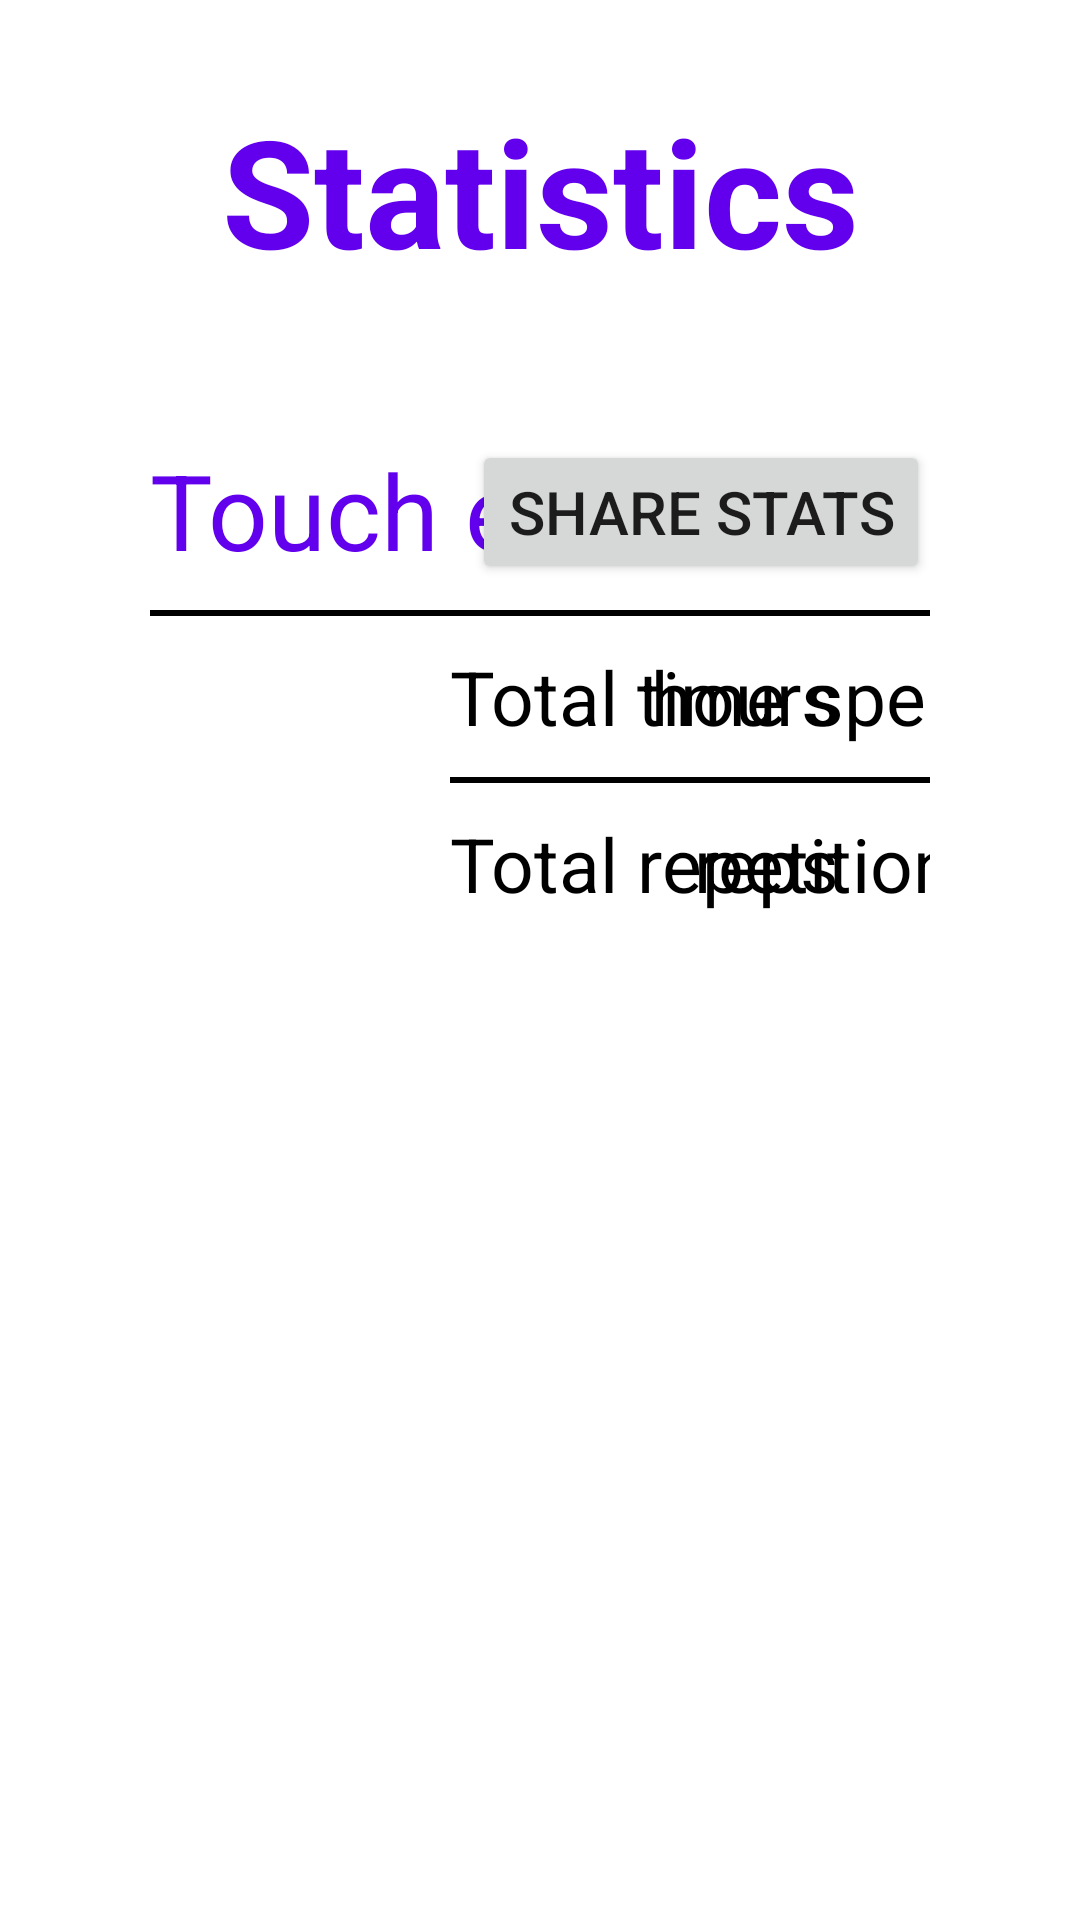

Reconstruct the res/layout file that produces this screen, plus the resources it refers to.
<!-- AndroidManifest.xml: application theme Theme.KIT305_Ass2 -->
<!-- res/layout/fragment_statistics.xml -->
<?xml version="1.0" encoding="utf-8"?>
<androidx.constraintlayout.widget.ConstraintLayout xmlns:android="http://schemas.android.com/apk/res/android"
    xmlns:app="http://schemas.android.com/apk/res-auto"
    xmlns:tools="http://schemas.android.com/tools"
    android:id="@+id/constraintLayout"
    android:layout_width="match_parent"
    android:layout_height="match_parent"
    tools:context=".statistics.StatisticsFragment">

    <TextView
        android:id="@+id/headingStatistics"
        android:layout_width="wrap_content"
        android:layout_height="wrap_content"
        android:layout_marginTop="@dimen/activity_top_margin"
        android:text="Statistics"
        android:textColor="@color/purple_500"
        android:textSize="@dimen/heading_textsize"
        android:textStyle="bold"
        app:layout_constraintEnd_toEndOf="parent"
        app:layout_constraintStart_toStartOf="parent"
        app:layout_constraintTop_toTopOf="parent" />

    <androidx.constraintlayout.widget.ConstraintLayout
        android:id="@+id/constraintLayoutTouchStats"
        android:layout_width="match_parent"
        android:layout_height="wrap_content"
        android:layout_marginTop="50dp"
        app:layout_constraintEnd_toEndOf="parent"
        app:layout_constraintStart_toStartOf="parent"
        app:layout_constraintTop_toBottomOf="@+id/headingStatistics">

        <TextView
            android:id="@+id/textView"
            android:layout_width="wrap_content"
            android:layout_height="wrap_content"
            android:layout_marginStart="@dimen/view_left_right_margin"
            android:text="Touch exercise"
            android:textColor="@color/purple_500"
            android:textSize="@dimen/sub_heading_textsize"
            app:layout_constraintStart_toStartOf="parent"
            app:layout_constraintTop_toTopOf="parent" />

        <View
            android:id="@+id/line1"
            android:layout_width="match_parent"
            android:layout_height="2dp"
            android:layout_marginStart="@dimen/view_left_right_margin"
            android:layout_marginTop="10dp"
            android:layout_marginEnd="@dimen/view_left_right_margin"
            android:background="#000000"
            app:layout_constraintEnd_toEndOf="parent"
            app:layout_constraintStart_toStartOf="parent"
            app:layout_constraintTop_toBottomOf="@+id/textView" />

        <androidx.constraintlayout.widget.ConstraintLayout
            android:id="@+id/constraintLayout7"
            android:layout_width="match_parent"
            android:layout_height="wrap_content"
            android:layout_marginStart="@dimen/view_left_right_margin"
            android:layout_marginTop="10dp"
            android:layout_marginEnd="@dimen/view_left_right_margin"
            app:layout_constraintEnd_toEndOf="parent"
            app:layout_constraintStart_toStartOf="parent"
            app:layout_constraintTop_toBottomOf="@+id/line1">

            <TextView
                android:layout_width="wrap_content"
                android:layout_height="wrap_content"
                android:layout_marginStart="100dp"
                android:text="Total time spent"
                android:textColor="@color/black"
                android:textSize="@dimen/menu_text_textsize"
                app:layout_constraintBottom_toBottomOf="parent"
                app:layout_constraintStart_toStartOf="parent"
                app:layout_constraintTop_toTopOf="parent" />

            <TextView
                android:id="@+id/timeSpentTouchTextView"
                android:layout_width="wrap_content"
                android:layout_height="wrap_content"
                android:layout_marginEnd="10dp"
                android:textColor="@color/purple_500"
                android:textSize="@dimen/menu_text_textsize"
                android:textStyle="bold"
                app:layout_constraintBottom_toBottomOf="parent"
                app:layout_constraintEnd_toStartOf="@+id/textView9"
                app:layout_constraintTop_toTopOf="parent" />

            <TextView
                android:id="@+id/textView9"
                android:layout_width="wrap_content"
                android:layout_height="wrap_content"
                android:layout_marginEnd="@dimen/menu_child_left_right_constraints"
                android:text="hours"
                android:textColor="@color/black"
                android:textSize="@dimen/menu_text_textsize"
                app:layout_constraintBottom_toBottomOf="parent"
                app:layout_constraintEnd_toEndOf="parent"
                app:layout_constraintTop_toTopOf="parent" />

        </androidx.constraintlayout.widget.ConstraintLayout>

        <View
            android:id="@+id/line2"
            android:layout_width="match_parent"
            android:layout_height="2dp"
            android:layout_marginStart="150dp"
            android:layout_marginTop="10dp"
            android:layout_marginEnd="@dimen/view_left_right_margin"
            android:background="#000000"
            app:layout_constraintEnd_toEndOf="parent"
            app:layout_constraintStart_toStartOf="parent"
            app:layout_constraintTop_toBottomOf="@+id/constraintLayout7" />

        <androidx.constraintlayout.widget.ConstraintLayout
            android:id="@+id/constraintLayout8"
            android:layout_width="match_parent"
            android:layout_height="wrap_content"
            android:layout_marginStart="@dimen/view_left_right_margin"
            android:layout_marginTop="10dp"
            android:layout_marginEnd="@dimen/view_left_right_margin"
            app:layout_constraintEnd_toEndOf="parent"
            app:layout_constraintHorizontal_bias="0.0"
            app:layout_constraintStart_toStartOf="parent"
            app:layout_constraintTop_toBottomOf="@+id/line2">

            <TextView
                android:id="@+id/textView6"
                android:layout_width="wrap_content"
                android:layout_height="wrap_content"
                android:layout_marginStart="100dp"
                android:text="Total repetitions done"
                android:textColor="@color/black"
                android:textSize="@dimen/menu_text_textsize"
                app:layout_constraintBottom_toBottomOf="parent"
                app:layout_constraintStart_toStartOf="parent"
                app:layout_constraintTop_toTopOf="parent" />

            <TextView
                android:id="@+id/repsDoneTouchTextView"
                android:layout_width="wrap_content"
                android:layout_height="wrap_content"
                android:layout_marginEnd="10dp"
                android:textColor="@color/purple_500"
                android:textSize="@dimen/menu_text_textsize"
                android:textStyle="bold"
                app:layout_constraintBottom_toBottomOf="parent"
                app:layout_constraintEnd_toStartOf="@+id/textView12"
                app:layout_constraintTop_toTopOf="parent" />

            <TextView
                android:id="@+id/textView12"
                android:layout_width="wrap_content"
                android:layout_height="wrap_content"
                android:layout_marginEnd="@dimen/menu_child_left_right_constraints"
                android:text="reps"
                android:textColor="@color/black"
                android:textSize="@dimen/menu_text_textsize"
                app:layout_constraintBottom_toBottomOf="parent"
                app:layout_constraintEnd_toEndOf="parent"
                app:layout_constraintTop_toTopOf="parent" />

        </androidx.constraintlayout.widget.ConstraintLayout>

        <Button
            android:id="@+id/touchShareButton"
            android:layout_width="wrap_content"
            android:layout_height="wrap_content"
            android:layout_marginEnd="@dimen/view_left_right_margin"
            android:text="Share stats"
            android:textSize="@dimen/button_textsize"
            app:layout_constraintEnd_toEndOf="parent"
            app:layout_constraintTop_toTopOf="parent" />

    </androidx.constraintlayout.widget.ConstraintLayout>

</androidx.constraintlayout.widget.ConstraintLayout>
<!-- resources referenced by this layout -->
<resources>
  <dimen name="activity_top_margin">30sp</dimen>
  <dimen name="button_textsize">20sp</dimen>
  <dimen name="heading_textsize">50sp</dimen>
  <dimen name="menu_child_left_right_constraints">30sp</dimen>
  <dimen name="menu_text_textsize">25sp</dimen>
  <dimen name="sub_heading_textsize">35sp</dimen>
  <dimen name="view_left_right_margin">50sp</dimen>
  <style name="Theme.KIT305_Ass2" parent="Theme.MaterialComponents.DayNight.DarkActionBar">
          
          <item name="colorPrimary">@color/purple_500</item>
          <item name="colorPrimaryVariant">@color/purple_700</item>
          <item name="colorOnPrimary">@color/white</item>
          
          <item name="colorSecondary">@color/teal_200</item>
          <item name="colorSecondaryVariant">@color/teal_700</item>
          <item name="colorOnSecondary">@color/black</item>
          
          <item name="android:statusBarColor" tools:targetApi="l">?attr/colorPrimaryVariant</item>
          
      </style>
  <!-- not gathered from this repository: default colours our renderer supplied (Android Studio template values) -->
  <color name="purple_500">#FF6200EE</color>
  <color name="purple_700">#FF3700B3</color>
  <color name="teal_200">#FF03DAC5</color>
  <color name="teal_700">#FF018786</color>
  <color name="black">#FF000000</color>
  <color name="white">#FFFFFFFF</color>
</resources>
